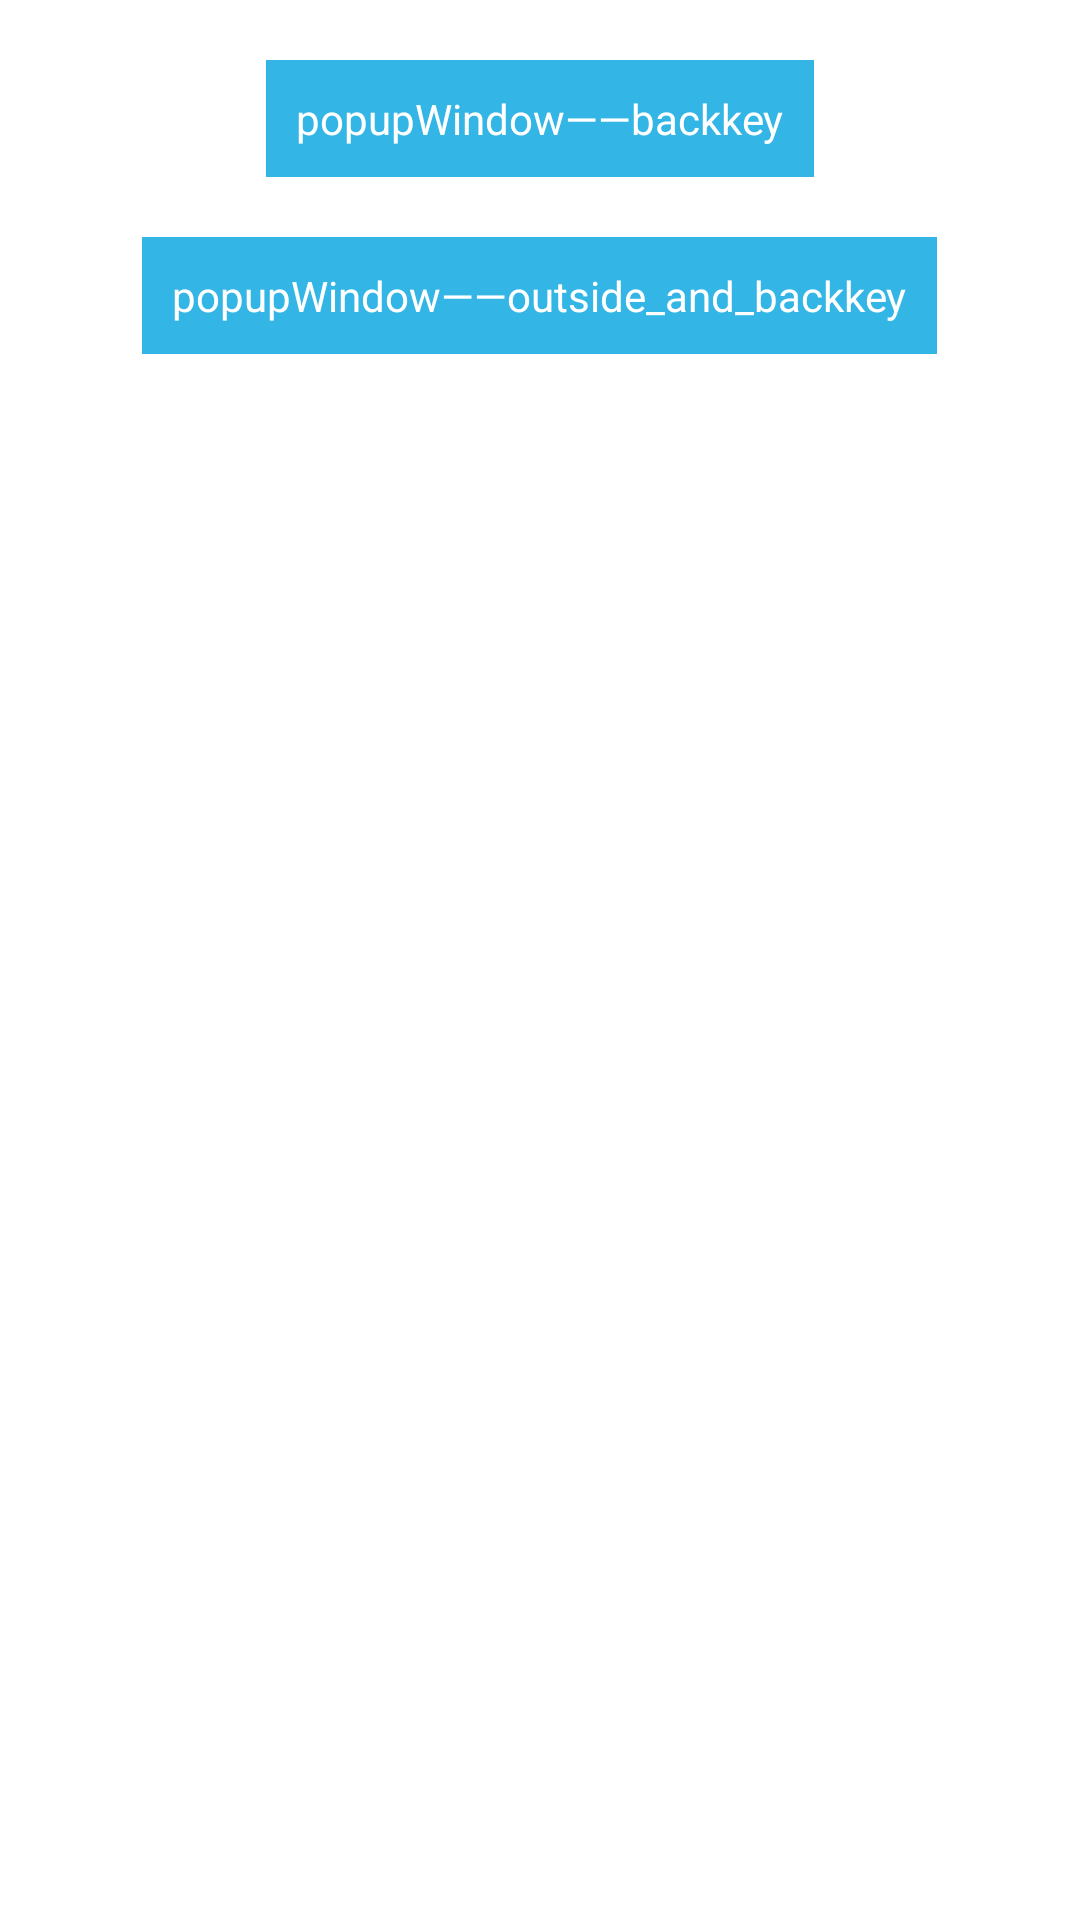

This screen was rendered from an Android layout file. Write that file and the resources it references.
<!-- AndroidManifest.xml: application theme AppTheme -->
<!-- res/layout/activity_main.xml -->
<?xml version="1.0" encoding="utf-8"?>
<LinearLayout xmlns:android="http://schemas.android.com/apk/res/android"
    android:layout_width="match_parent"
    android:layout_height="match_parent"
    android:background="@android:color/white"
    android:gravity="center_horizontal"
    android:orientation="vertical">

    <TextView
        android:id="@+id/tv_btn_only_backkey"
        android:layout_width="wrap_content"
        android:layout_height="wrap_content"
        android:layout_marginTop="20dp"
        android:background="@android:color/holo_blue_light"
        android:padding="10dp"
        android:text="popupWindow——backkey"
        android:textColor="@android:color/white" />

    <TextView
        android:id="@+id/tv_btn_outside_and_backkey"
        android:layout_width="wrap_content"
        android:layout_height="wrap_content"
        android:layout_marginTop="20dp"
        android:background="@android:color/holo_blue_light"
        android:padding="10dp"
        android:text="popupWindow——outside_and_backkey"
        android:textColor="@android:color/white" />


</LinearLayout>
<!-- resources referenced by this layout -->
<resources>
  <style name="AppTheme" parent="Theme.AppCompat.Light.DarkActionBar">
          
          <item name="colorPrimary">@color/colorPrimary</item>
          <item name="colorPrimaryDark">@color/colorPrimaryDark</item>
          <item name="colorAccent">@color/colorAccent</item>
      </style>
  <!-- not gathered from this repository: default colours our renderer supplied (Android Studio template values) -->
  <color name="colorPrimary">#FF6200EE</color>
  <color name="colorPrimaryDark">#FF3700B3</color>
  <color name="colorAccent">#FF03DAC5</color>
</resources>
